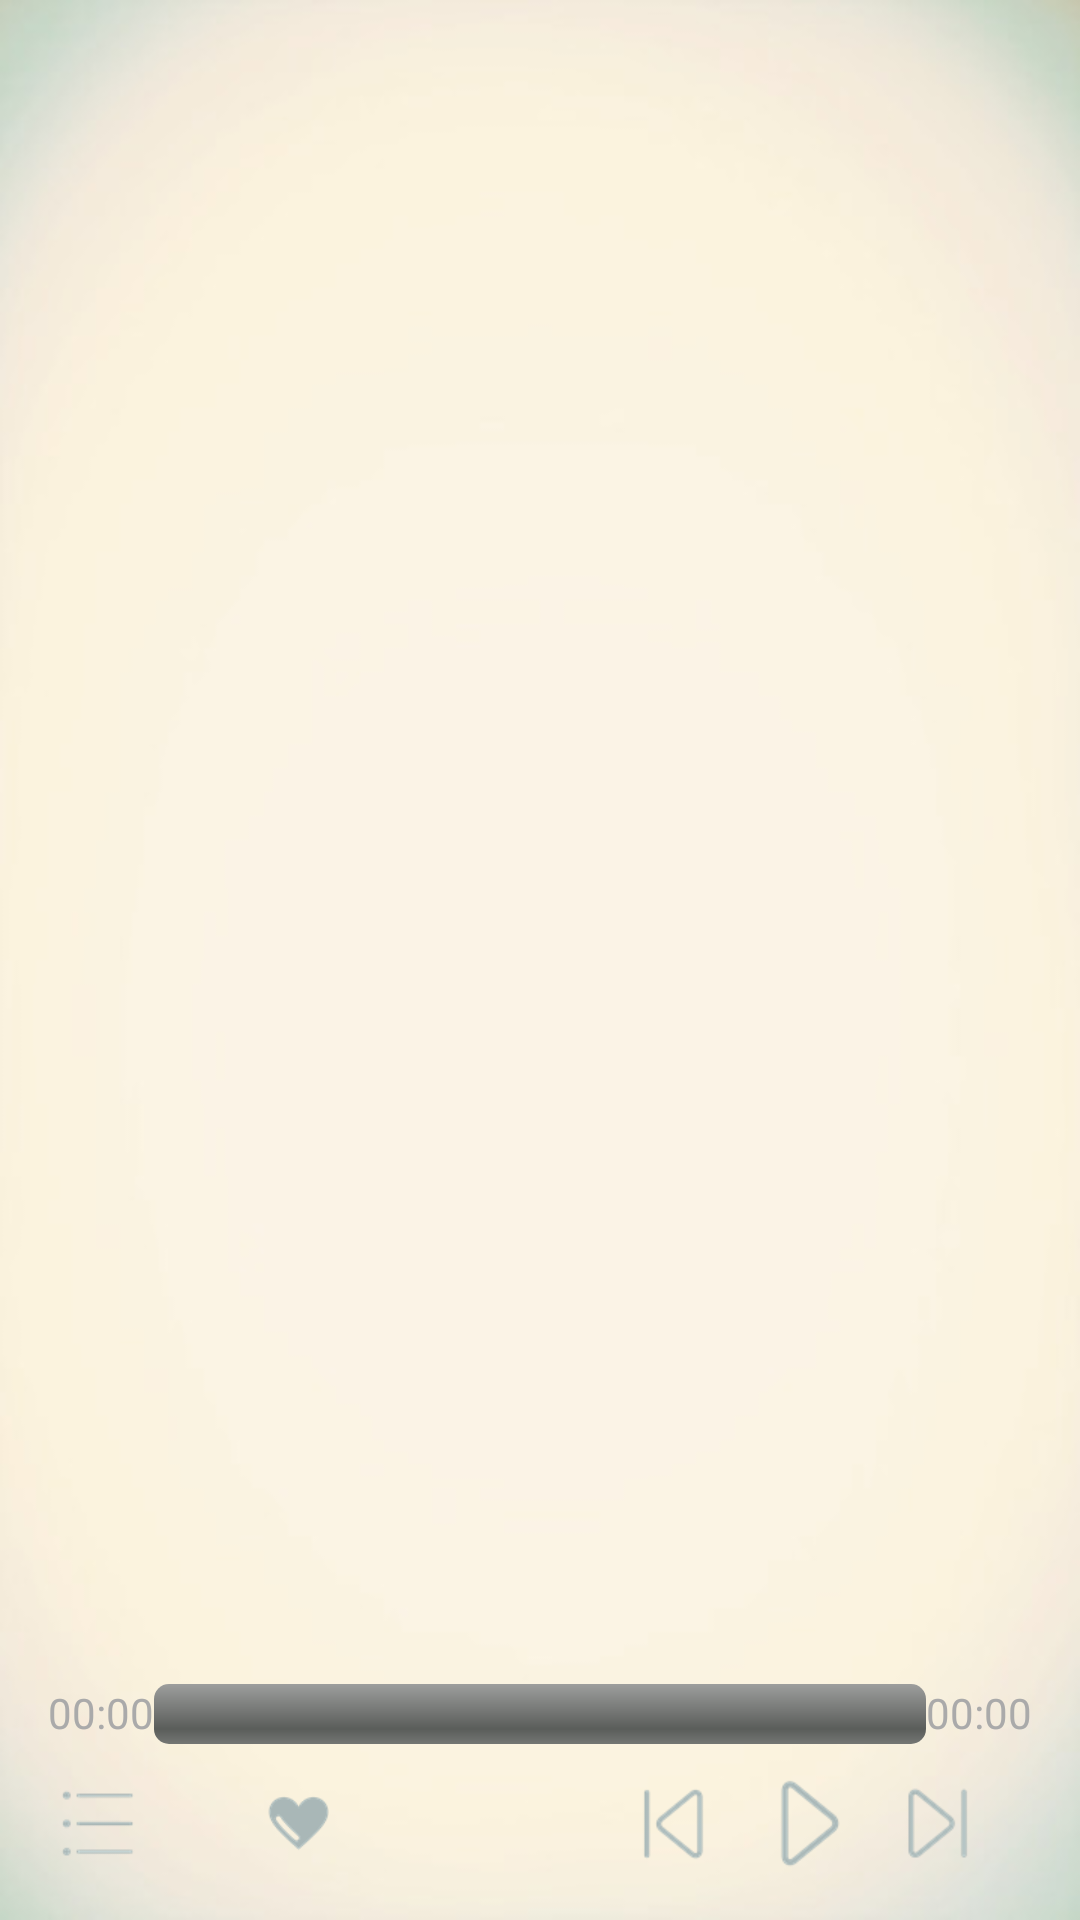

Write the Android layout XML for this screen, with the resource values it uses.
<!-- AndroidManifest.xml: application theme AppTheme -->
<!-- res/layout/activity_music_play.xml -->
<?xml version="1.0" encoding="utf-8"?>
<RelativeLayout xmlns:android="http://schemas.android.com/apk/res/android"
    android:layout_width="match_parent"
    android:background="@mipmap/music_play_back"
    android:layout_height="match_parent">

    <android.support.v4.view.ViewPager
        android:id="@+id/viewpager"
        android:layout_width="match_parent"
        android:layout_height="match_parent"
        android:layout_above="@+id/playLinear"
        android:layout_alignParentStart="true"
        android:layout_gravity="center" />

    <LinearLayout
        android:id="@+id/playLinear"
        android:layout_width="match_parent"
        android:layout_height="wrap_content"
        android:layout_alignParentBottom="true"
        android:layout_alignParentEnd="true"
        android:orientation="vertical"
        android:padding="16dp">


        <LinearLayout
            android:id="@+id/playingLinear"
            android:layout_width="match_parent"
            android:layout_height="wrap_content"
            android:layout_marginBottom="10dp"
            android:orientation="horizontal">

            <TextView
                android:id="@+id/start_time"
                android:layout_width="wrap_content"
                android:layout_height="wrap_content"
                android:text="00:00"
                android:textColor="@android:color/darker_gray" />

            <SeekBar
                android:id="@+id/playingSeekBar"
                android:layout_width="fill_parent"
                android:layout_height="wrap_content"
                android:layout_centerVertical="true"
                android:layout_gravity="center"
                android:layout_weight="1"
                android:thumb="@drawable/player_settings_bright_thumb" />

            <TextView
                android:id="@+id/end_time"
                android:layout_width="wrap_content"
                android:layout_height="wrap_content"
                android:text="00:00"
                android:textColor="@android:color/darker_gray" />
        </LinearLayout>

        <LinearLayout
            android:id="@+id/playingLinearEnd"
            android:layout_width="match_parent"
            android:layout_height="wrap_content"
            android:gravity="center"
            android:orientation="horizontal">

            <ImageView
                android:id="@+id/playing_mode"
                android:layout_width="wrap_content"
                android:layout_height="wrap_content"
                android:src="@mipmap/order" />

            <LinearLayout
                android:layout_width="match_parent"
                android:layout_height="wrap_content"
                android:gravity="center"
                android:orientation="horizontal">

                <ImageView
                    android:id="@+id/favoriteIcon"
                    android:layout_width="24dp"
                    android:layout_height="24dp"
                    android:layout_marginLeft="20dp"
                    android:layout_marginRight="100dp"
                    android:src="@mipmap/shou_cang" />

                <ImageView
                    android:id="@+id/previous_Song"
                    android:layout_width="wrap_content"
                    android:layout_height="wrap_content"
                    android:src="@mipmap/pre_song_normal" />

                <ImageView
                    android:id="@+id/play_pause_song"
                    android:layout_width="wrap_content"
                    android:layout_height="wrap_content"
                    android:layout_marginLeft="15dp"
                    android:layout_marginRight="15dp"
                    android:src="@mipmap/play_normal" />

                <ImageView
                    android:id="@+id/next_Song"
                    android:layout_width="wrap_content"
                    android:layout_height="wrap_content"
                    android:layout_alignParentBottom="true"
                    android:layout_alignParentRight="true"
                    android:src="@mipmap/next_song_normal" />
            </LinearLayout>
        </LinearLayout>
    </LinearLayout>



</RelativeLayout>
<!-- resources referenced by this layout -->
<resources>
  <!-- mipmap music_play_back: jpg bitmap (mipmap-xhdpi, 10291 bytes) -->
  <!-- mipmap next_song_normal: png bitmap (mipmap-xhdpi, 1450 bytes) -->
  <!-- mipmap order: png bitmap (mipmap-xhdpi, 847 bytes) -->
  <!-- mipmap play_normal: png bitmap (mipmap-xhdpi, 1716 bytes) -->
  <!-- mipmap pre_song_normal: png bitmap (mipmap-xhdpi, 1527 bytes) -->
  <!-- mipmap shou_cang: png bitmap (mipmap-xhdpi, 1711 bytes) -->
  <style name="AppTheme" parent="AppBaseTheme">
          <item name="android:windowBackground">@color/background_window</item>
          <item name="android:actionBarStyle">@style/ActionBarStyle</item>
      </style>
  <style name="AppBaseTheme" parent="android:Theme.Light" />
  <style name="ActionBarStyle" parent="@android:style/Widget.Holo.Light.ActionBar.Solid.Inverse">
          <item name="android:icon">@drawable/ic_launcher_actionbar</item>
          <item name="android:background">#FFA9DE0A</item>
      </style>
</resources>
